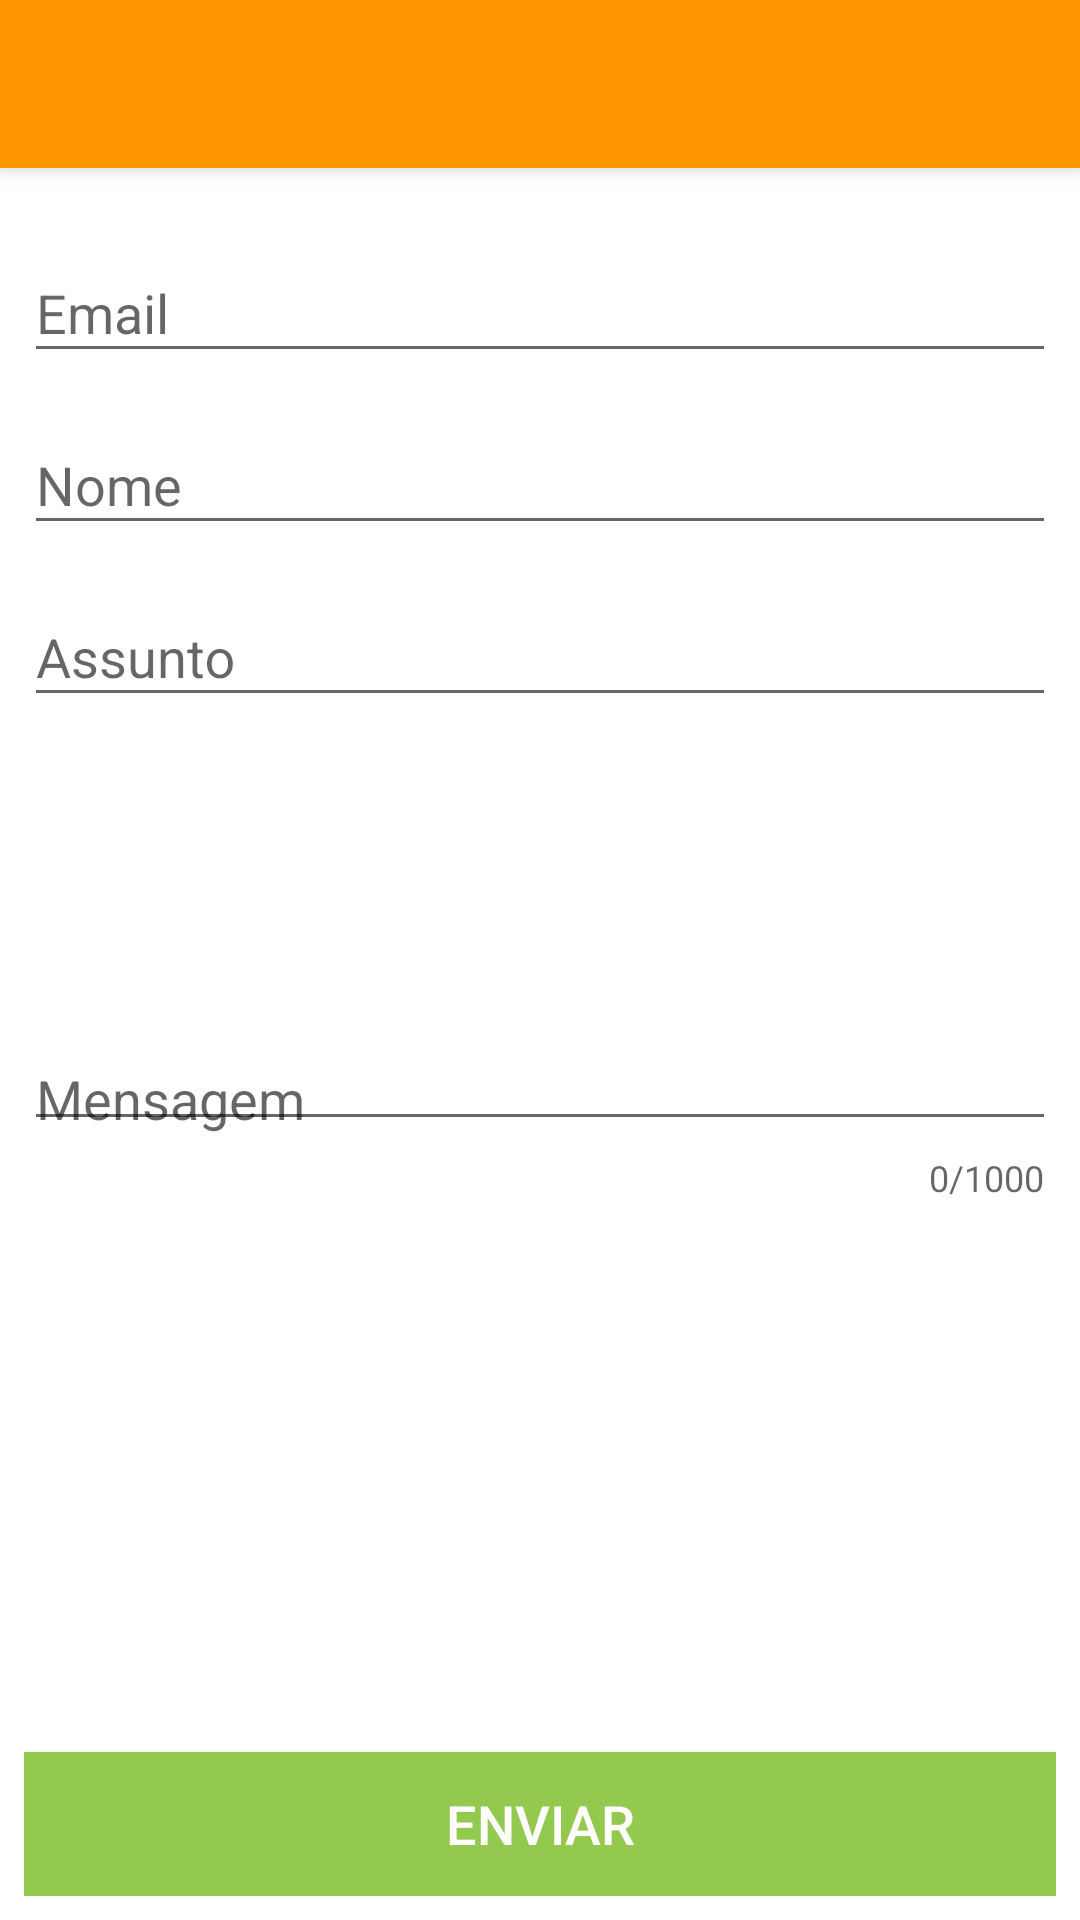

Layout XML and referenced resources for this Android screen:
<!-- AndroidManifest.xml: activity theme AppTheme.NoActionBar -->
<!-- res/layout/activity_contato.xml -->
<?xml version="1.0" encoding="utf-8"?>
<android.support.design.widget.CoordinatorLayout xmlns:android="http://schemas.android.com/apk/res/android"
    xmlns:app="http://schemas.android.com/apk/res-auto"
    xmlns:tools="http://schemas.android.com/tools"
    android:layout_width="match_parent"
    android:layout_height="match_parent"
    android:fitsSystemWindows="true"
    android:background="@color/colorActivityBackground"
    tools:context="br.com.thiengo.laranjeirasguiacomercial.ContatoActivity">

    <android.support.design.widget.AppBarLayout
        android:layout_width="match_parent"
        android:layout_height="wrap_content"
        android:theme="@style/AppTheme.AppBarOverlay">

        <android.support.v7.widget.Toolbar
            android:id="@+id/toolbar"
            android:layout_width="match_parent"
            android:layout_height="?attr/actionBarSize"
            android:background="?attr/colorPrimary"
            app:popupTheme="@style/AppTheme.PopupOverlay" />

    </android.support.design.widget.AppBarLayout>

    <include layout="@layout/content_contato" />

</android.support.design.widget.CoordinatorLayout>
<!-- res/layout/content_contato.xml (included above) -->
<?xml version="1.0" encoding="utf-8"?>
<RelativeLayout xmlns:android="http://schemas.android.com/apk/res/android"
    xmlns:app="http://schemas.android.com/apk/res-auto"
    xmlns:tools="http://schemas.android.com/tools"
    android:id="@+id/content_contato"
    android:layout_width="match_parent"
    android:layout_height="match_parent"
    android:background="@android:color/white"
    android:paddingBottom="@dimen/space8dp"
    android:paddingLeft="@dimen/space8dp"
    android:paddingRight="@dimen/space8dp"
    android:paddingTop="@dimen/activity_vertical_margin"
    app:layout_behavior="@string/appbar_scrolling_view_behavior"
    tools:context="br.com.thiengo.laranjeirasguiacomercial.ContatoActivity"
    tools:showIn="@layout/activity_contato">

    <android.support.design.widget.TextInputLayout
        android:id="@+id/til_email"
        android:layout_width="match_parent"
        android:layout_height="wrap_content"
        android:layout_alignParentLeft="true"
        android:layout_alignParentStart="true"
        android:layout_alignParentTop="true"
        android:layout_centerHorizontal="true">

        <EditText
            android:id="@+id/et_email"
            android:layout_width="match_parent"
            android:layout_height="wrap_content"
            android:layout_centerHorizontal="true"
            android:layout_centerVertical="true"
            android:ems="10"
            android:hint="Email"
            android:inputType="textEmailAddress"
            android:maxLength="100"
            android:maxLines="1" />
    </android.support.design.widget.TextInputLayout>

    <android.support.design.widget.TextInputLayout
        android:id="@+id/til_nome"
        android:layout_width="match_parent"
        android:layout_height="wrap_content"
        android:layout_alignParentLeft="true"
        android:layout_alignParentStart="true"
        android:layout_below="@+id/til_email"
        android:layout_centerHorizontal="true"
        android:layout_marginTop="5dp">

        <EditText
            android:id="@+id/et_nome"
            android:layout_width="match_parent"
            android:layout_height="wrap_content"
            android:layout_centerHorizontal="true"
            android:layout_centerVertical="true"
            android:ems="10"
            android:hint="Nome"
            android:inputType="textPersonName"
            android:maxLength="100"
            android:maxLines="1" />
    </android.support.design.widget.TextInputLayout>

    <android.support.design.widget.TextInputLayout
        android:id="@+id/til_assunto"
        android:layout_width="match_parent"
        android:layout_height="wrap_content"
        android:layout_alignParentLeft="true"
        android:layout_alignParentStart="true"
        android:layout_below="@+id/til_nome"
        android:layout_centerHorizontal="true"
        android:layout_marginTop="5dp">

        <EditText
            android:id="@+id/et_assunto"
            android:layout_width="match_parent"
            android:layout_height="wrap_content"
            android:layout_centerHorizontal="true"
            android:layout_centerVertical="true"
            android:ems="10"
            android:hint="Assunto"
            android:inputType="textEmailSubject"
            android:maxLength="150"
            android:maxLines="1" />
    </android.support.design.widget.TextInputLayout>

    <android.support.design.widget.TextInputLayout
        android:id="@+id/til_mensagem"
        android:layout_width="match_parent"
        android:layout_height="wrap_content"
        android:layout_alignParentLeft="true"
        android:layout_alignParentStart="true"
        android:layout_below="@+id/til_assunto"
        android:layout_centerHorizontal="true"
        android:layout_marginTop="5dp"
        app:counterEnabled="true"
        app:counterMaxLength="1000">

        <EditText
            android:id="@+id/et_mensagem"
            android:layout_width="match_parent"
            android:layout_height="wrap_content"
            android:layout_centerHorizontal="true"
            android:layout_centerVertical="true"
            android:ems="10"
            android:gravity="bottom|left"
            android:hint="Mensagem"
            android:inputType="textMultiLine"
            android:lines="5"
            android:maxLength="1000"
            android:maxLines="5"
            android:minLines="5" />
    </android.support.design.widget.TextInputLayout>

    <Button
        android:id="@+id/bt_enviar"
        android:layout_width="match_parent"
        android:layout_height="wrap_content"
        android:layout_alignParentBottom="true"
        android:layout_alignParentLeft="true"
        android:layout_alignParentStart="true"
        android:background="@drawable/botao_clique_estilo"
        android:onClick="enviarContato"
        android:text="Enviar"
        android:textColor="@android:color/white"
        android:textSize="18sp" />

</RelativeLayout>
<!-- resources referenced by this layout -->
<resources>
  <color name="colorActivityBackground">#ffffff</color>
  <dimen name="activity_vertical_margin">16dp</dimen>
  <dimen name="space8dp">8dp</dimen>
  <!-- drawable botao_clique_estilo (drawable) -->
  <?xml version="1.0" encoding="utf-8"?>
  <selector xmlns:android="http://schemas.android.com/apk/res/android">
      <item android:state_pressed="true">
          <shape android:shape="rectangle">
              <solid android:color="#82b73f" />
          </shape>
      </item>
      <item android:state_focused="true">
          <shape android:shape="rectangle">
              <solid android:color="#82b73f" />
          </shape>
      </item>
      <item>
          <shape android:shape="rectangle">
              <solid android:color="#92c94e" />
          </shape>
      </item>
  </selector>
  <style name="AppTheme.AppBarOverlay" parent="ThemeOverlay.AppCompat.Dark.ActionBar" />
  <style name="AppTheme.PopupOverlay" parent="ThemeOverlay.AppCompat.Light" />
  <style name="AppTheme.NoActionBar">
          <item name="windowActionBar">false</item>
          <item name="windowNoTitle">true</item>
      </style>
</resources>
